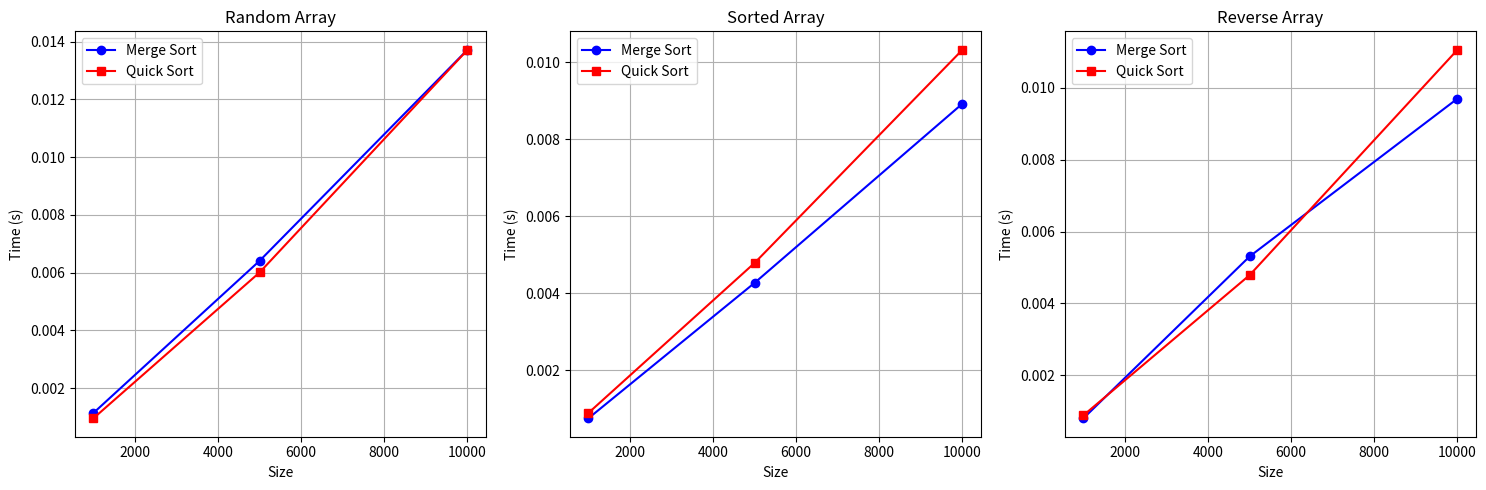

Generate this figure with matplotlib:
import random
import time
import matplotlib.pyplot as plt
import sys

# Augmenter la limite de recursion
sys.setrecursionlimit(10000)

# Generation des tableaux
def generate_array(size, type):
    if type == 'random':
        return [random.randint(1, 1000) for i in range(size)]
    elif type == 'sorted':
        return list(range(size))
    elif type == 'reverse':
        return list(range(size, 0, -1))

# Tri fusion
def merge_sort(arr):
    if len(arr) <= 1:
        return arr
    
    mid = len(arr) // 2
    left = merge_sort(arr[:mid])
    right = merge_sort(arr[mid:])
    
    return merge(left, right)

def merge(left, right):
    result = []
    i = j = 0
    
    while i < len(left) and j < len(right):
        if left[i] <= right[j]:
            result.append(left[i])
            i += 1
        else:
            result.append(right[j])
            j += 1
    
    result.extend(left[i:])
    result.extend(right[j:])
    return result

# Tri rapide
def quick_sort(arr, low=0, high=None):
    if high is None:
        high = len(arr) - 1
    
    if low < high:
        # Choisir un pivot aleatoire pour eviter le pire cas
        random_index = random.randint(low, high)
        arr[random_index], arr[high] = arr[high], arr[random_index]
        
        pi = partition(arr, low, high)
        quick_sort(arr, low, pi - 1)
        quick_sort(arr, pi + 1, high)

def partition(arr, low, high):
    pivot = arr[high]
    i = low - 1
    
    for j in range(low, high):
        if arr[j] <= pivot:
            i += 1
            arr[i], arr[j] = arr[j], arr[i]
    
    arr[i + 1], arr[high] = arr[high], arr[i + 1]
    return i + 1

# Test de performance
def test_sorting(algorithm, arr):
    arr_copy = arr.copy()
    start = time.time()
    
    if algorithm == 'merge':
        sorted_arr = merge_sort(arr_copy)
    else:  # quick
        quick_sort(arr_copy)
        sorted_arr = arr_copy
    
    end = time.time()
    return end - start

# Execution des tests
def run_tests():
    sizes = [1000, 5000, 10000]
    types = ['random', 'sorted', 'reverse']
    
    results = {}
    
    for size in sizes:
        print(f"Testing size: {size}")
        results[size] = {}
        
        for arr_type in types:
            print(f"  Type: {arr_type}")
            arr = generate_array(size, arr_type)
            
            # Test merge sort
            merge_time = test_sorting('merge', arr)
            
            # Test quick sort
            quick_time = test_sorting('quick', arr)
            
            results[size][arr_type] = {
                'merge': merge_time,
                'quick': quick_time
            }
            
            print(f"    Merge: {merge_time:.4f}s, Quick: {quick_time:.4f}s")
    
    return results

# Graphiques
def plot_results(results):
    sizes = list(results.keys())
    types = ['random', 'sorted', 'reverse']
    
    fig, axes = plt.subplots(1, 3, figsize=(15, 5))
    
    for i, arr_type in enumerate(types):
        merge_times = [results[size][arr_type]['merge'] for size in sizes]
        quick_times = [results[size][arr_type]['quick'] for size in sizes]
        
        axes[i].plot(sizes, merge_times, 'b-o', label='Merge Sort')
        axes[i].plot(sizes, quick_times, 'r-s', label='Quick Sort')
        axes[i].set_title(f'{arr_type.capitalize()} Array')
        axes[i].set_xlabel('Size')
        axes[i].set_ylabel('Time (s)')
        axes[i].legend()
        axes[i].grid(True)
    
    plt.tight_layout()
    plt.show()

# Programme principal
if __name__ == "__main__":
    print("Comparaison Merge Sort vs Quick Sort")
    print("-" * 40)
    
    results = run_tests()
    
    print("\nResultats:")
    for size in results:
        print(f"\nTaille {size}:")
        for arr_type in results[size]:
            merge_time = results[size][arr_type]['merge']
            quick_time = results[size][arr_type]['quick']
            print(f"  {arr_type}: Merge={merge_time:.4f}s, Quick={quick_time:.4f}s")
    
    plot_results(results)